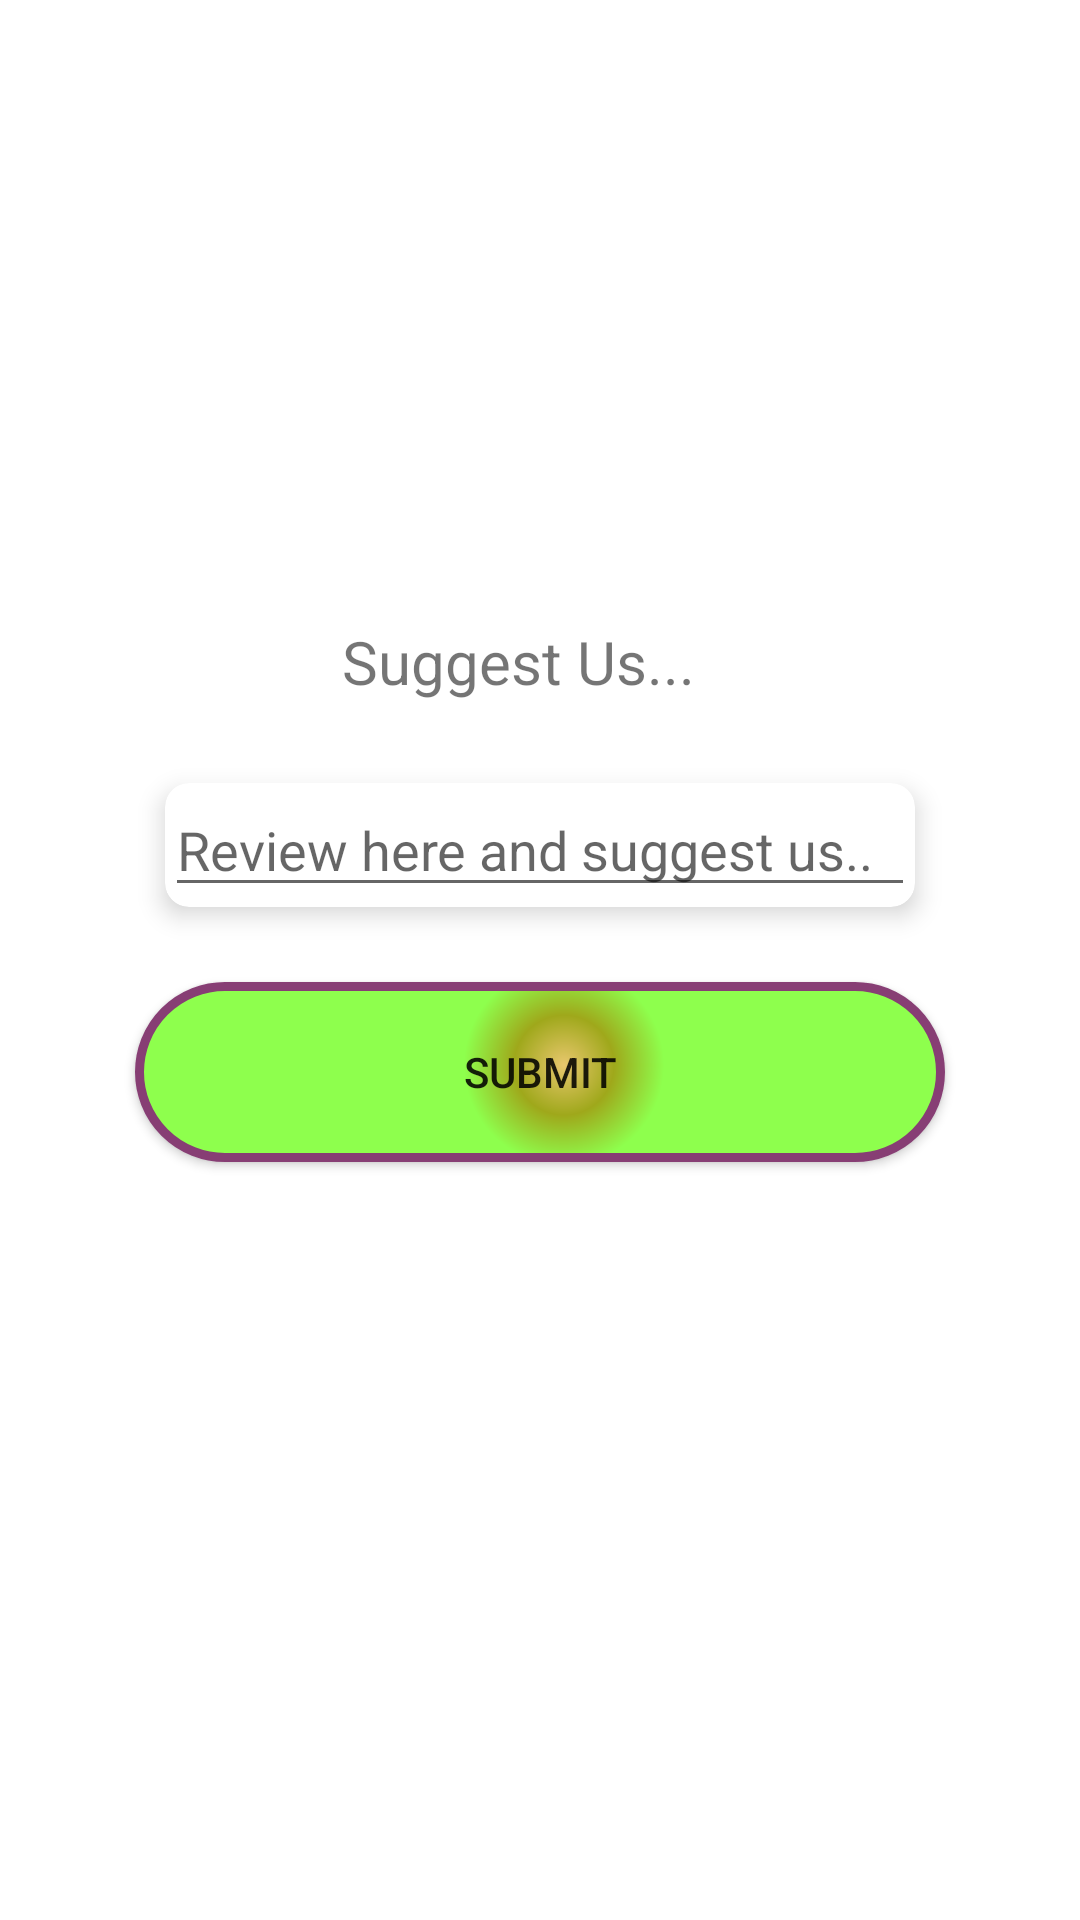

Here is an Android app screen rendered from its layout file. Give the layout XML and the strings, colors and styles it references.
<!-- AndroidManifest.xml: application theme Theme.Finale -->
<!-- res/layout/activity_feedback.xml -->
<?xml version="1.0" encoding="utf-8"?>
<RelativeLayout xmlns:android="http://schemas.android.com/apk/res/android"
    xmlns:app="http://schemas.android.com/apk/res-auto"
    xmlns:tools="http://schemas.android.com/tools"
    android:layout_width="match_parent"
    android:layout_height="match_parent"
    tools:context=".Feedback">

    <TextView
        android:id="@+id/suggest"
        android:layout_width="132dp"
        android:layout_height="35dp"
        android:layout_marginStart="4dp"
        android:layout_marginTop="207dp"
        android:layout_marginBottom="19dp"
        android:text="Suggest Us..."
        android:layout_centerHorizontal="true"
        android:textSize="20sp" />

    <com.google.android.material.card.MaterialCardView
        android:id="@+id/sugcard"
        android:layout_width="wrap_content"
        android:layout_height="wrap_content"
        android:layout_below="@+id/suggest"
        android:layout_centerHorizontal="true"
        app:cardCornerRadius="8dp"
        android:layout_centerInParent="true"
        app:cardElevation="5dp">

        <EditText
            android:id="@+id/editTextTextPersonName"
            android:layout_width="250dp"
            android:layout_height="wrap_content"
            android:hint="Review here and suggest us.."
            android:inputType="textMultiLine"
            android:isScrollContainer="true" />
    </com.google.android.material.card.MaterialCardView>


    <Button
        android:id="@+id/button5"
        android:layout_width="wrap_content"
        android:layout_height="wrap_content"
        android:text="Submit"
        android:background="@drawable/btnshape"
        android:layout_centerHorizontal="true"
        android:layout_below="@+id/sugcard"
        android:layout_marginTop="25dp" />
</RelativeLayout>
<!-- resources referenced by this layout -->
<resources>
  <!-- drawable btnshape (drawable-v24) -->
  <?xml version="1.0" encoding="utf-8"?>
  <shape xmlns:android="http://schemas.android.com/apk/res/android" android:shape="rectangle" >
      <corners
          android:radius="100dp"
          />
      <gradient
          android:gradientRadius="100"
          android:centerX="53%"
          android:centerY="46%"
          android:centerColor="#9FA81B"
          android:startColor="#E8C76D"
          android:endColor="#8EFF4D"
          android:type="radial"
          />
      <padding
          android:left="0dp"
          android:top="0dp"
          android:right="0dp"
          android:bottom="0dp"
          />
      <size
          android:width="270dp"
          android:height="60dp"
          />
      <stroke
          android:width="3dp"
          android:color="#873E74"
          />
  </shape>
  <style name="Theme.Finale" parent="Theme.MaterialComponents.DayNight.NoActionBar">
          
          <item name="colorPrimary">@color/black</item>
          <item name="colorPrimaryVariant">@color/green_700</item>
          <item name="colorOnPrimary">@color/white</item>
          
          <item name="colorSecondary">@color/teal_200</item>
          <item name="colorSecondaryVariant">@color/teal_700</item>
          <item name="colorOnSecondary">@color/black</item>
          
          <item name="android:statusBarColor" tools:targetApi="l">#5FDF50</item>
          
  
  
          <item name="android:windowLayoutInDisplayCutoutMode" tools:targetApi="o_mr1">shortEdges
          </item>
  
  
          <item name="android:navigationBarColor">@android:color/white</item>
          <item name="android:windowLightNavigationBar" tools:targetApi="o_mr1">true</item>
  
      </style>
  <color name="black">#FF000000</color>
  <color name="green_700">#4FEC2C</color>
  <color name="white">#FFFFFFFF</color>
  <color name="teal_200">#FF03DAC5</color>
  <color name="teal_700">#FF018786</color>
</resources>
